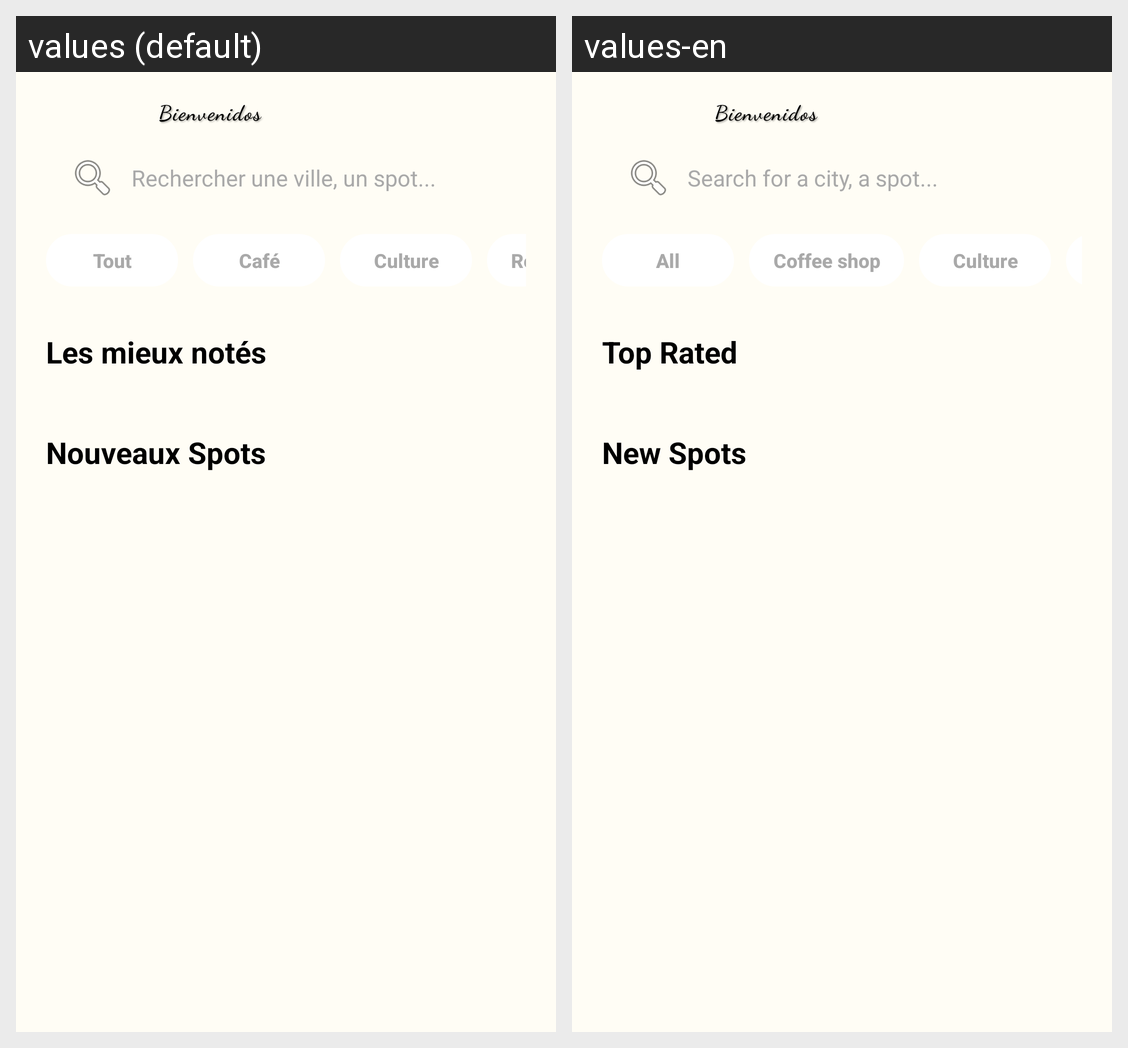

The Android screen above is rendered under two locales of the same app. Produce the string resources it draws, with the default and per-locale values.
Android screen res/layout/fragment_home.xml rendered under 2 locales, left to right: values (default), values-en. Device: Nexus 5 (rendered at 1080×1920; each locale shown at half size, 540×960, under a caption strip naming it); theme Theme.AppBienvenidos.
Strings drawn on this screen, with the default value and each locale's value (text and hints the layout hard-codes, and strings that could not be matched under every locale, appear in the picture but are not listed):

rechercher_une_ville_un_spot
  values: Rechercher une ville, un spot...
  values-en: Search for a city, a spot...

tout
  values: Tout
  values-en: All

caf
  values: Café
  values-en: Coffee shop

culture
  values: Culture
  values-en: Culture

les_mieux_not_s
  values: Les mieux notés
  values-en: Top Rated

nouveaux_spots
  values: Nouveaux Spots
  values-en: New Spots
